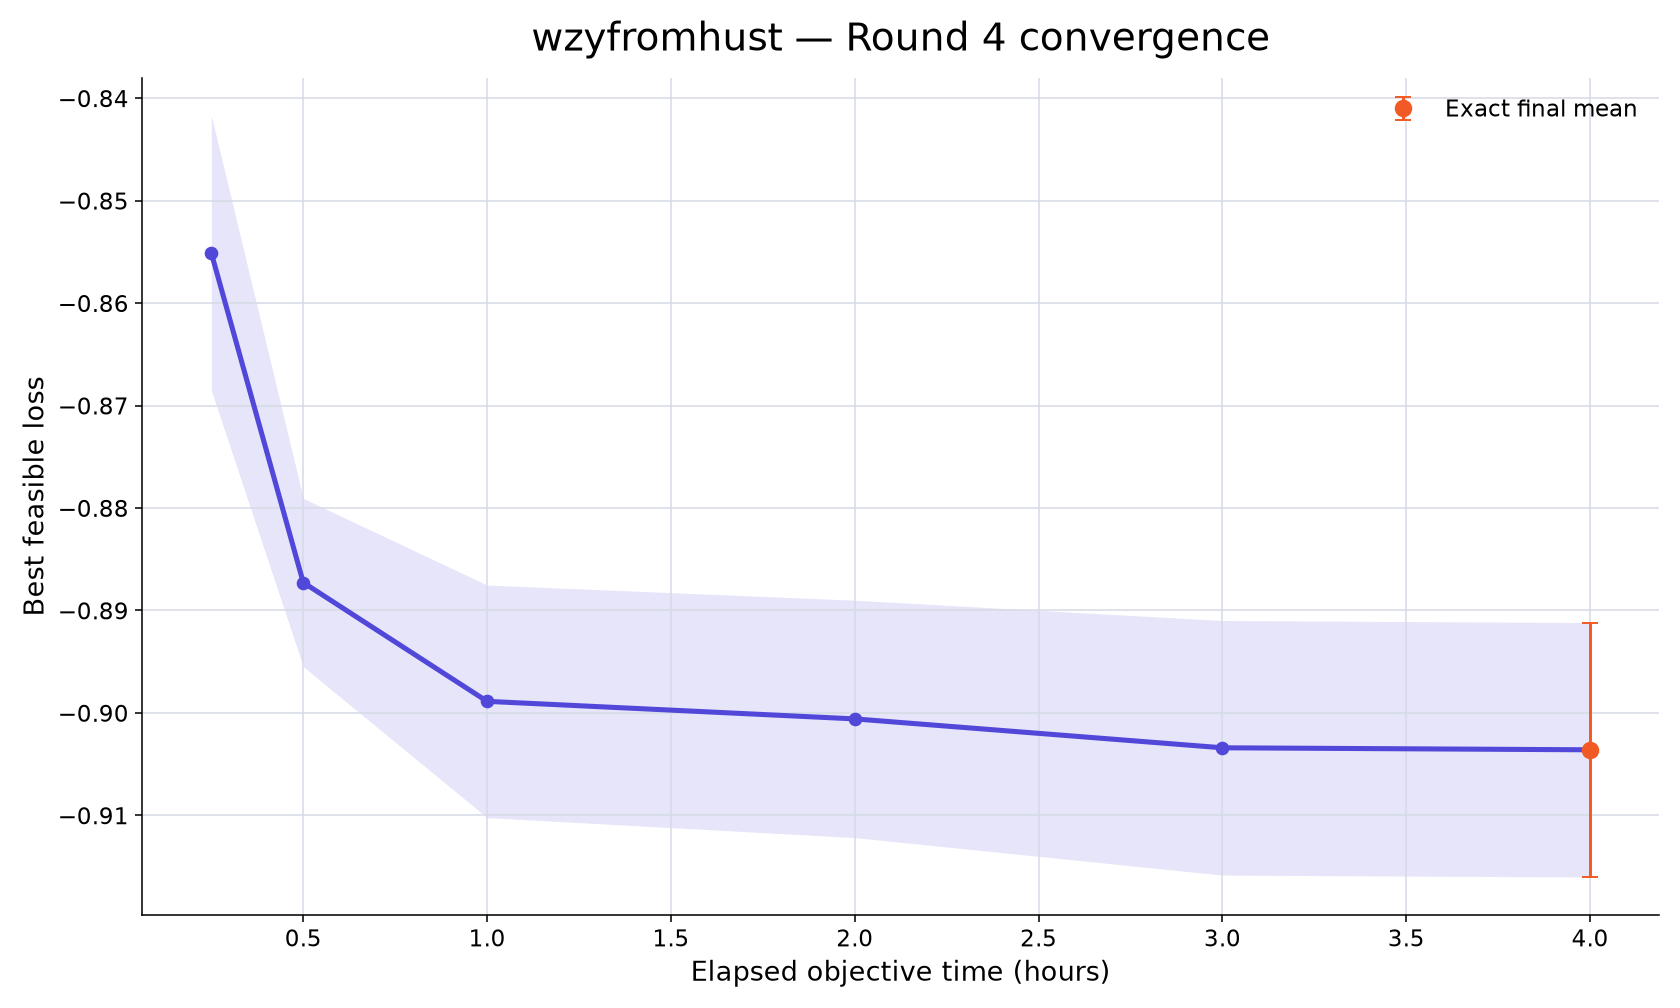

Source data for this figure (header and first rows):
rank, participant_id, elapsed_minutes, runs_with_value, mean_best_feasible_loss, std_best_feasible_loss, sem_best_feasible_loss, median_best_feasible_loss, minimum_best_feasible_loss, maximum_best_feasible_loss, exact_run_count, conservative_upper_bound_run_count, missing_run_count
3, wzyfromhust, 15, 10, -0.8551, 0.04238, 0.0134, -0.8744, -0.8844, -0.7524, 0, 10, 0
3, wzyfromhust, 30, 10, -0.8873, 0.02596, 0.00821, -0.8845, -0.9386, -0.8525, 0, 10, 0
3, wzyfromhust, 60, 10, -0.8989, 0.03589, 0.01135, -0.8875, -0.9813, -0.862, 0, 10, 0
3, wzyfromhust, 120, 10, -0.9006, 0.03663, 0.01158, -0.89, -0.986, -0.8623, 0, 10, 0
3, wzyfromhust, 180, 10, -0.9034, 0.03929, 0.01242, -0.8917, -0.9983, -0.8637, 2, 8, 0
3, wzyfromhust, 240, 10, -0.9036, 0.03926, 0.01242, -0.8918, -0.9983, -0.8637, 10, 0, 0
